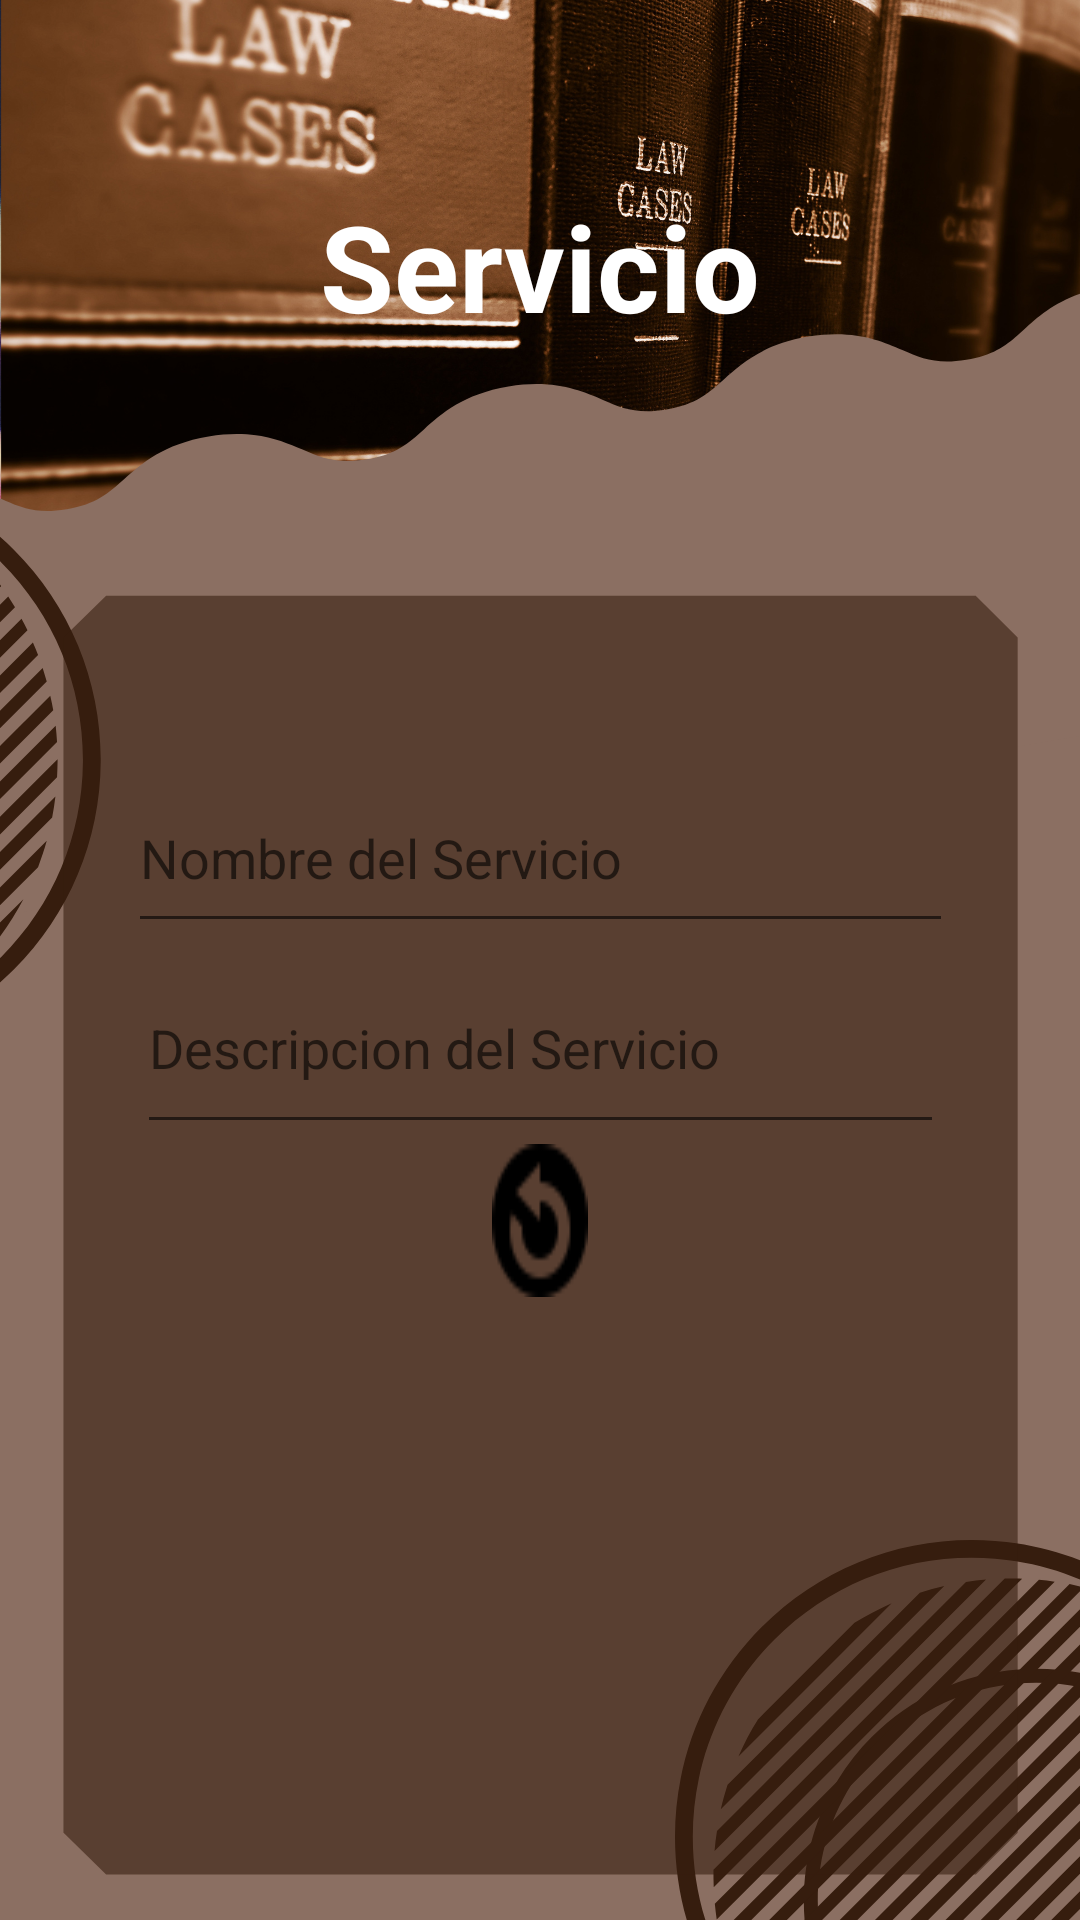

Write the Android layout XML for this screen, with the resource values it uses.
<!-- AndroidManifest.xml: application theme Theme.PDM_2021_II_P3_PROYECTO3 -->
<!-- res/layout/activity_servicio.xml -->
<?xml version="1.0" encoding="utf-8"?>
<androidx.constraintlayout.widget.ConstraintLayout xmlns:android="http://schemas.android.com/apk/res/android"
    xmlns:app="http://schemas.android.com/apk/res-auto"
    xmlns:tools="http://schemas.android.com/tools"
    android:layout_width="match_parent"
    android:layout_height="match_parent"
    android:background="@drawable/fondoactivity"
    android:textAlignment="center"
    tools:context=".AbogadoActivity">


    <TextView
        android:id="@+id/txv"
        android:layout_width="wrap_content"
        android:layout_height="wrap_content"
        android:layout_marginTop="62dp"
        android:layout_marginBottom="139dp"
        android:text="Servicio"
        android:textColor="@color/white"
        android:textSize="40dp"
        android:textStyle="normal|bold"
        app:layout_constraintBottom_toTopOf="@+id/txtNombreServicio"
        app:layout_constraintEnd_toEndOf="parent"
        app:layout_constraintStart_toStartOf="parent"
        app:layout_constraintTop_toTopOf="parent" />


    <EditText
        android:id="@+id/txtNombreServicio"
        android:layout_width="275dp"
        android:layout_height="60dp"
        android:layout_marginStart="71dp"
        android:layout_marginEnd="71dp"
        android:ems="10"
        android:hint="@string/nombre_del_servicio"
        android:inputType="textPersonName"
        android:textColor="@color/white"
        app:layout_constraintBottom_toTopOf="@+id/txtDescripcionServicio"
        app:layout_constraintEnd_toEndOf="parent"
        app:layout_constraintStart_toStartOf="parent"
        app:layout_constraintTop_toBottomOf="@+id/txv" />

    <Button
        android:id="@+id/btnGuardarServicio"
        android:layout_width="0dp"
        android:layout_height="51dp"
        android:layout_marginStart="75dp"
        android:layout_marginEnd="57dp"
        android:background="@drawable/guardar"
        android:backgroundTint="@color/purple_700"
        app:layout_constraintEnd_toStartOf="@+id/btnActualizarServicio"
        app:layout_constraintStart_toStartOf="parent"
        app:layout_constraintTop_toBottomOf="@+id/txtDescripcionServicio"
        tools:ignore="SpeakableTextPresentCheck" />

    <Button
        android:id="@+id/btnActualizarServicio"
        android:layout_width="0dp"
        android:layout_height="51dp"
        android:layout_marginEnd="68dp"
        android:background="@drawable/actualizar"
        android:backgroundTint="@color/purple_700"
        app:layout_constraintEnd_toStartOf="@+id/btnEliminarServicio"
        app:layout_constraintStart_toEndOf="@+id/btnGuardarServicio"
        app:layout_constraintTop_toBottomOf="@+id/txtDescripcionServicio"
        tools:ignore="SpeakableTextPresentCheck" />

    <Button
        android:id="@+id/btnEliminarServicio"
        android:layout_width="0dp"
        android:layout_height="48dp"
        android:layout_marginEnd="64dp"
        android:background="@drawable/eliminar"
        android:backgroundTint="@color/purple_700"
        app:layout_constraintEnd_toEndOf="parent"
        app:layout_constraintStart_toEndOf="@+id/btnActualizarServicio"
        app:layout_constraintTop_toTopOf="@+id/btnActualizarServicio"
        tools:ignore="SpeakableTextPresentCheck" />

    <EditText
        android:id="@+id/txtDescripcionServicio"
        android:layout_width="269dp"
        android:layout_height="67dp"
        android:layout_marginStart="71dp"
        android:layout_marginEnd="71dp"
        android:layout_marginBottom="63dp"
        android:ems="10"
        android:hint="Descripcion del Servicio"
        android:inputType="textPersonName"
        android:textColor="@color/white"

        app:layout_constraintEnd_toEndOf="parent"
        app:layout_constraintStart_toStartOf="parent"
        app:layout_constraintTop_toBottomOf="@+id/txtNombreServicio" />

    <ListView

        android:id="@+id/lvwServicio"
        android:layout_width="333dp"
        android:layout_height="331dp"
        android:layout_marginStart="29dp"
        android:layout_marginEnd="29dp"
        android:layout_marginBottom="52dp"
        app:layout_constraintBottom_toBottomOf="parent"
        app:layout_constraintEnd_toEndOf="parent"
        app:layout_constraintHorizontal_bias="0.0"
        app:layout_constraintStart_toStartOf="parent"
        app:layout_constraintTop_toBottomOf="@+id/btnActualizarServicio"
        app:layout_constraintVertical_bias="0.0" />

</androidx.constraintlayout.widget.ConstraintLayout>
<!-- resources referenced by this layout -->
<resources>
  <color name="purple_700">#20160A</color>
  <color name="white">#FFFFFFFF</color>
  <!-- drawable actualizar: png bitmap (drawable, 773 bytes) -->
  <!-- drawable fondoactivity: png bitmap (drawable, 672391 bytes) -->
  <string name="nombre_del_servicio">Nombre del Servicio</string>
  <style name="Theme.PDM_2021_II_P3_PROYECTO3" parent="Theme.MaterialComponents.DayNight.DarkActionBar">
          
          <item name="colorPrimary">@color/purple_500</item>
          <item name="colorPrimaryVariant">@color/purple_700</item>
          <item name="colorOnPrimary">@color/white</item>
          
          <item name="colorSecondary">@color/teal_200</item>
          <item name="colorSecondaryVariant">@color/teal_700</item>
          <item name="colorOnSecondary">@color/black</item>
          
          <item name="android:statusBarColor" tools:targetApi="l">?attr/colorPrimaryVariant</item>
          
      </style>
  <color name="purple_500">#000000</color>
  <color name="teal_200">#D36C35</color>
  <color name="teal_700">#876601</color>
  <color name="black">#FF000000</color>
</resources>
